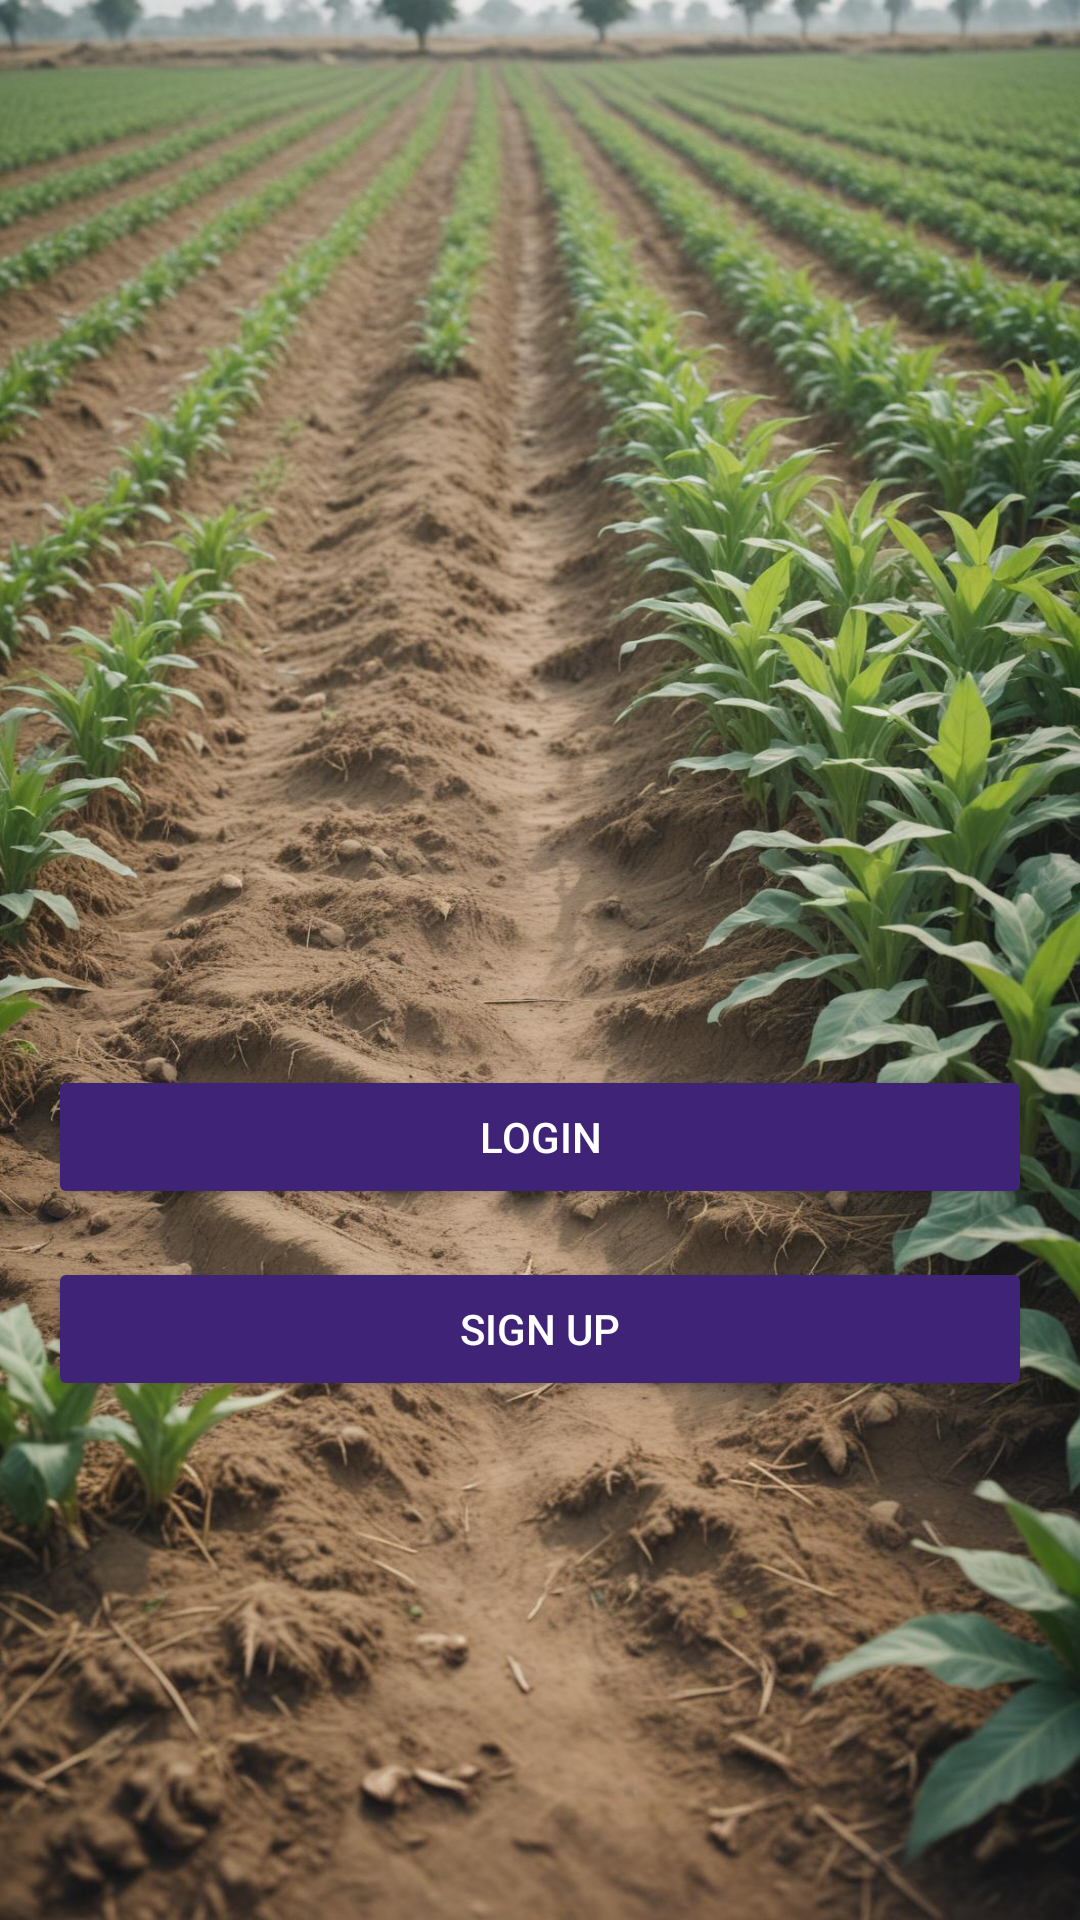

Android layout source for this screen:
<!-- AndroidManifest.xml: application theme Theme.CropDoc -->
<!-- res/layout/activity_login_signup_choice.xml -->
<?xml version="1.0" encoding="utf-8"?>
<androidx.constraintlayout.widget.ConstraintLayout xmlns:android="http://schemas.android.com/apk/res/android"
    xmlns:app="http://schemas.android.com/apk/res-auto"
    xmlns:tools="http://schemas.android.com/tools"
    android:id="@+id/main"
    android:layout_width="match_parent"
    android:layout_height="match_parent"
    tools:context=".activity_login_signup_choice">

    <LinearLayout xmlns:android="http://schemas.android.com/apk/res/android"
        android:orientation="vertical"
        android:gravity="center"
        android:layout_width="match_parent"
        android:layout_height="match_parent"
        android:padding="16dp"
        android:background="@drawable/img1">

        
        <ImageView
            android:id="@+id/logo"
            android:layout_width="150dp"
            android:layout_height="150dp"
            android:src="@drawable/peasant"
            android:layout_gravity="center"
            android:layout_marginBottom="32dp"/>

        
        <Button
            android:id="@+id/btn_login"
            android:layout_width="match_parent"
            android:layout_height="wrap_content"
            android:text="Login"
            android:backgroundTint="@color/my_primary"
            android:textColor="@android:color/white"
            android:layout_marginBottom="16dp" />

        
        <Button
            android:id="@+id/btn_signup"
            android:layout_width="match_parent"
            android:layout_height="wrap_content"
            android:text="Sign Up"
            android:backgroundTint="@color/my_primary"
            android:textColor="@android:color/white" />

    </LinearLayout>


</androidx.constraintlayout.widget.ConstraintLayout>
<!-- resources referenced by this layout -->
<resources>
  <color name="my_primary">#3F2376</color>
  <!-- drawable img1: jpeg bitmap (drawable, 306862 bytes) -->
  <style name="Theme.CropDoc" parent="Base.Theme.CropDoc" />
  <style name="Base.Theme.CropDoc" parent="Theme.Material3.DayNight.NoActionBar">
          
          
          <item name="colorPrimary">@color/my_primary</item>
          <item name="colorPrimaryVariant">@color/my_primary</item>
          <item name="colorOnPrimary">@color/my_primary</item>
  
          <item name="colorSecondary">@color/my_secondary</item>
          <item name="colorSecondaryVariant">@color/my_secondary</item>
          <item name="colorOnSecondary">@color/my_secondary</item>
  
          <item name="android:statusBarColor">@color/my_primary</item>
      </style>
  <color name="my_secondary">#673AB7</color>
</resources>
